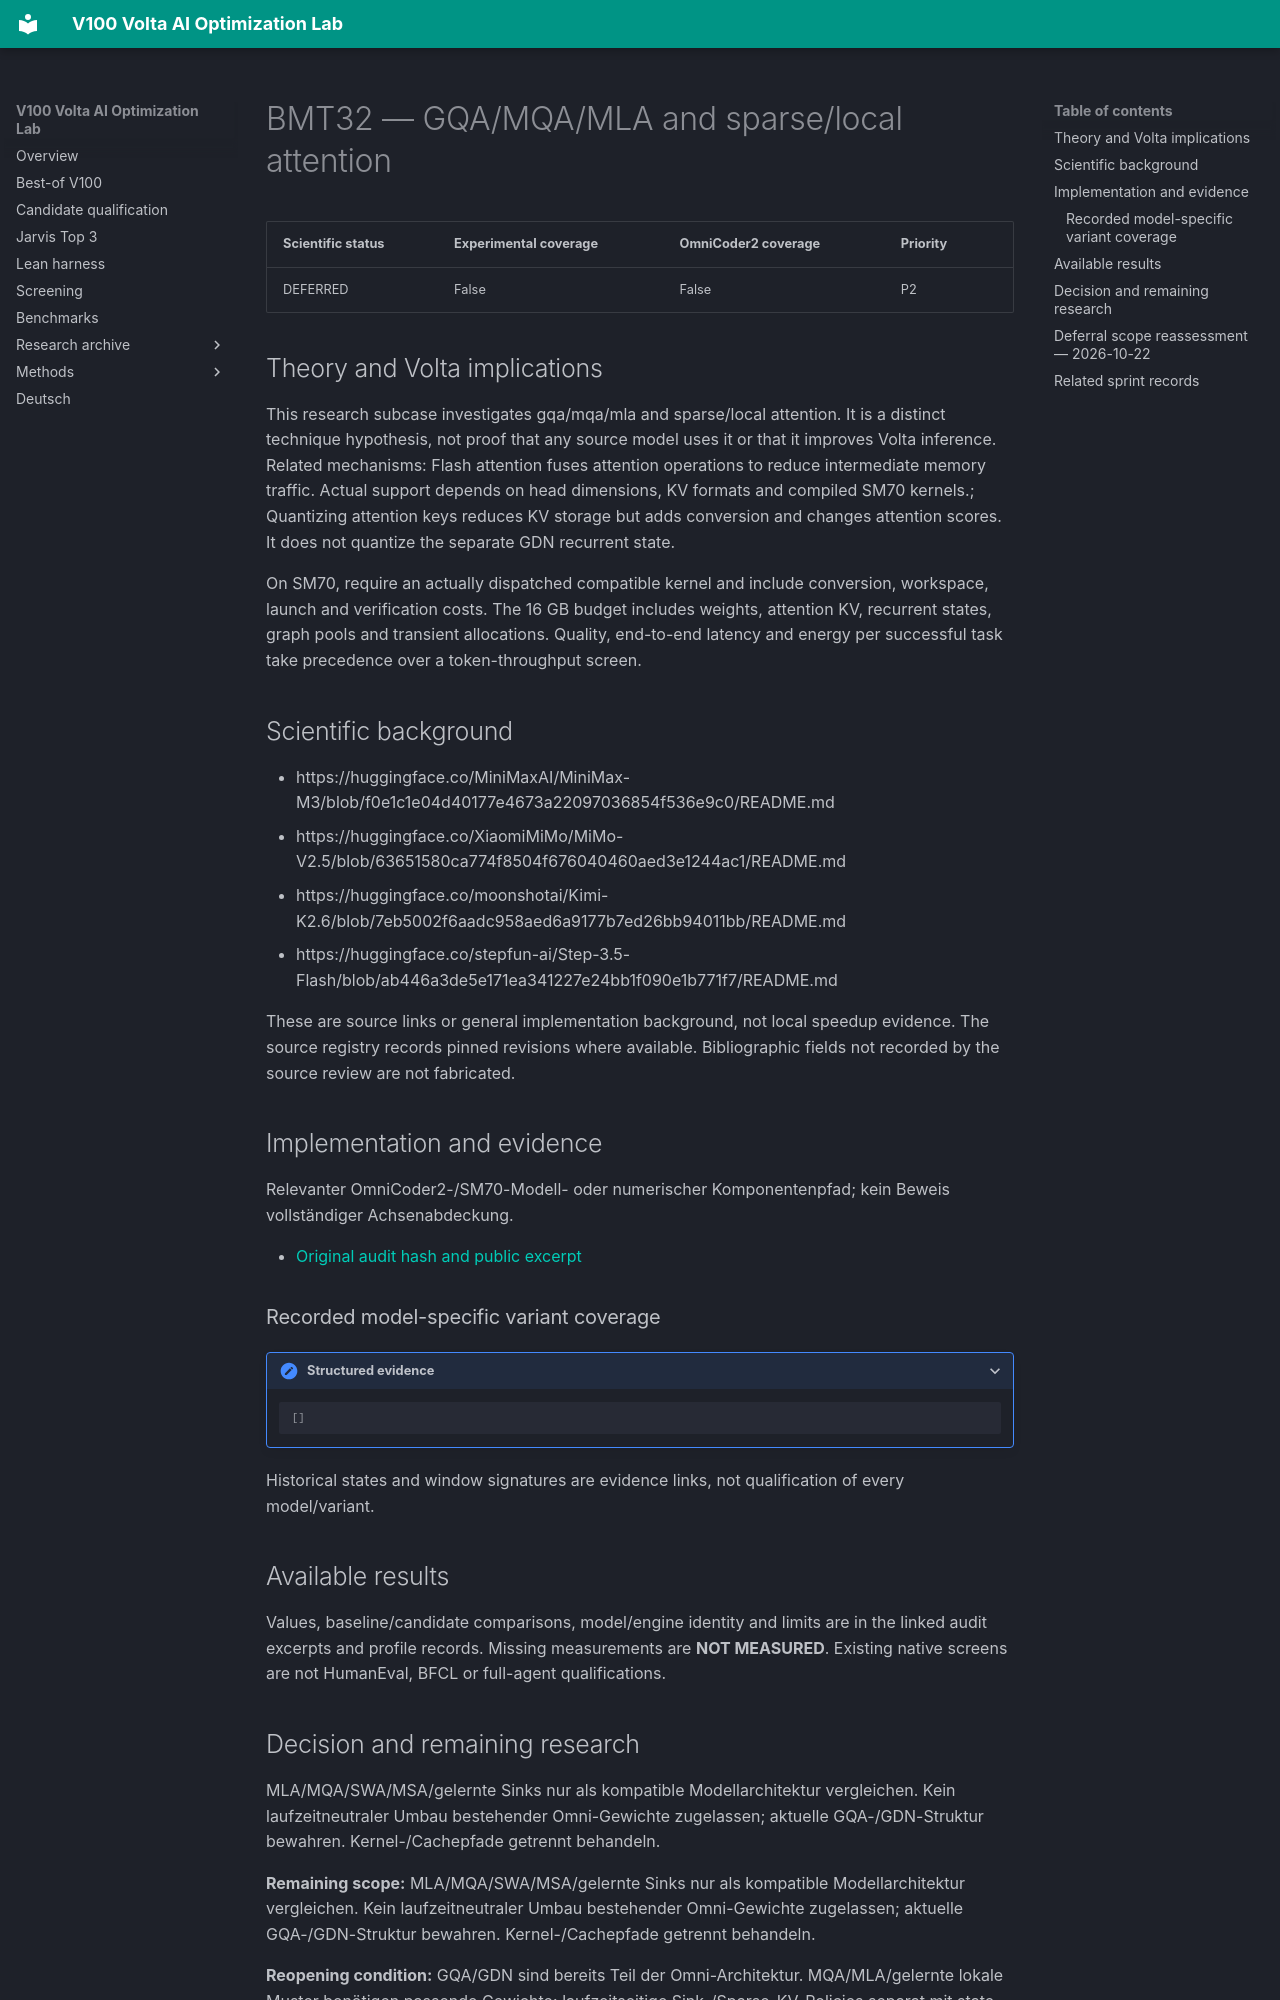

repository: Maxxxel/v100-volta-ai-optimization-lab · page: factors/BMT32/index.html · generator: mkdocs

# BMT32 — GQA/MQA/MLA and sparse/local attention

| Scientific status | Experimental coverage | OmniCoder2 coverage | Priority |
|---|---|---|---|
| DEFERRED | False | False | P2 |


## Theory and Volta implications

This research subcase investigates gqa/mqa/mla and sparse/local attention. It is a distinct technique hypothesis, not proof that any source model uses it or that it improves Volta inference. Related mechanisms: Flash attention fuses attention operations to reduce intermediate memory traffic. Actual support depends on head dimensions, KV formats and compiled SM70 kernels.; Quantizing attention keys reduces KV storage but adds conversion and changes attention scores. It does not quantize the separate GDN recurrent state.

On SM70, require an actually dispatched compatible kernel and include conversion, workspace, launch and verification costs. The 16 GB budget includes weights, attention KV, recurrent states, graph pools and transient allocations. Quality, end-to-end latency and energy per successful task take precedence over a token-throughput screen.

## Scientific background

- https://huggingface.co/MiniMaxAI/MiniMax-M3/blob/f0e1c1e04d40177e4673a22097036854f536e9c0/README.md
- https://huggingface.co/XiaomiMiMo/MiMo-V2.5/blob/63651580ca774f8504f676040460aed3e1244ac1/README.md
- https://huggingface.co/moonshotai/Kimi-K2.6/blob/7eb5002f6aadc958aed6a9177b7ed26bb94011bb/README.md
- https://huggingface.co/stepfun-ai/Step-3.5-Flash/blob/ab446a3de5e171ea341227e24bb1f090e1b771f7/README.md

These are source links or general implementation background, not local speedup evidence. The source registry records pinned revisions where available. Bibliographic fields not recorded by the source review are not fabricated.

## Implementation and evidence

Relevanter OmniCoder2-/SM70-Modell- oder numerischer Komponentenpfad; kein Beweis vollständiger Achsenabdeckung.

- [Original audit hash and public excerpt](../audits/audit-bc43e8b613cc983bfb4a.md)

### Recorded model-specific variant coverage

<details class="lab-evidence"><summary>Structured evidence</summary>

```json
[]
```

</details>

Historical states and window signatures are evidence links, not qualification of every model/variant.

## Available results

Values, baseline/candidate comparisons, model/engine identity and limits are in the linked audit excerpts and profile records. Missing measurements are **NOT MEASURED**. Existing native screens are not HumanEval, BFCL or full-agent qualifications.
